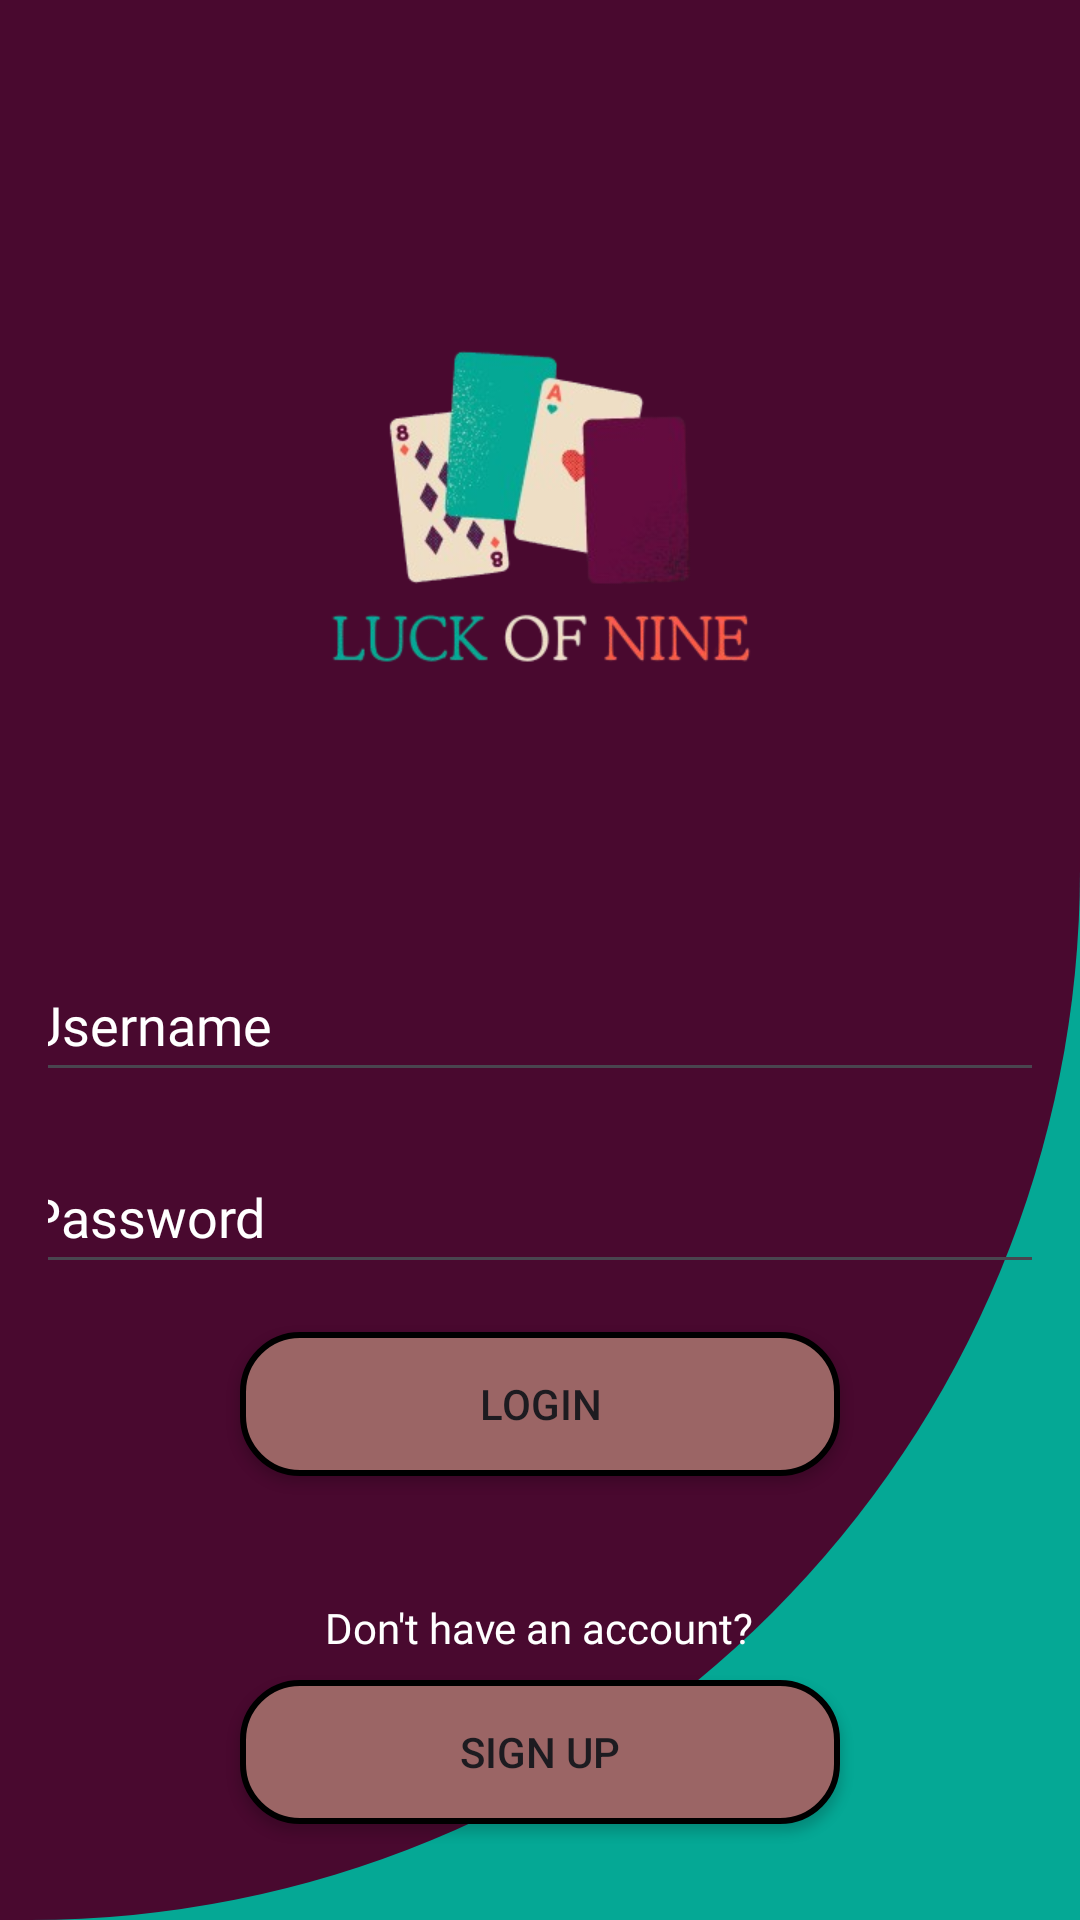

Layout XML and referenced resources for this Android screen:
<!-- AndroidManifest.xml: application theme Theme.Lucky9App -->
<!-- res/layout/activity_login.xml -->
<?xml version="1.0" encoding="utf-8"?>
<LinearLayout xmlns:android="http://schemas.android.com/apk/res/android"
    android:layout_width="match_parent"
    android:layout_height="match_parent"
    android:background="@drawable/background"
    android:gravity="center_horizontal"
    android:orientation="vertical"
    android:padding="16dp">

    <ImageView
        android:id="@+id/imageView"
        android:layout_width="250dp"
        android:layout_height="250dp"
        android:layout_marginTop="35dp"
        android:src="@drawable/logo" />

    <EditText
        android:id="@+id/username"
        android:layout_width="350dp"
        android:layout_height="48dp"
        android:layout_marginTop="15dp"
        android:layout_marginBottom="16dp"
        android:fontFamily="@font/actor"
        android:hint="@string/username"
        android:inputType="textPersonName"
        android:textColorHint="@android:color/white" />

    <EditText
        android:id="@+id/password"
        android:layout_width="350dp"
        android:layout_height="48dp"
        android:layout_marginBottom="16dp"
        android:fontFamily="@font/actor"
        android:hint="@string/password"
        android:inputType="textPassword"
        android:textColorHint="@android:color/white" />

    <Button
        android:id="@+id/login_button"
        android:layout_width="200dp"
        android:layout_height="wrap_content"
        android:layout_marginBottom="16dp"
        android:background="@drawable/button_shape"
        android:text="@string/login" />

    <TextView
        android:layout_width="wrap_content"
        android:layout_height="wrap_content"
        android:layout_marginTop="25dp"
        android:layout_marginBottom="8dp"
        android:fontFamily="@font/actor"
        android:text="@string/don_t_have_an_account"
        android:textColor="@android:color/white" />

    <Button
        android:id="@+id/sign_up_button"
        android:layout_width="200dp"
        android:layout_height="wrap_content"
        android:background="@drawable/button_shape"
        android:text="@string/sign_up" />
</LinearLayout>
<!-- resources referenced by this layout -->
<resources>
  <!-- drawable background (drawable) -->
  <?xml version="1.0" encoding="utf-8"?>
  <layer-list xmlns:android="http://schemas.android.com/apk/res/android">
  
      
      <item android:drawable="@color/curve_color"/>
  
      
      <item>
          <shape android:shape="rectangle">
              <solid android:color="@color/main_bg_color"/>
              <corners android:bottomRightRadius="350dp"/>
          </shape>
  
      </item>
  </layer-list>
  <!-- drawable button_shape (drawable) -->
  <?xml version="1.0" encoding="utf-8"?>
  <shape xmlns:android="http://schemas.android.com/apk/res/android">
      <solid android:color="@color/buttonColor"/>
      <corners android:radius="19dp"/>
      <stroke android:color="#000000" android:width="2dp"/>
  </shape>
  <!-- drawable logo: png bitmap (drawable, 66977 bytes) -->
  <string name="don_t_have_an_account">Don\'t have an account?</string>
  <string name="login">Login</string>
  <string name="password">Password</string>
  <string name="sign_up">Sign Up</string>
  <string name="username">Username</string>
  <style name="Theme.Lucky9App" parent="Base.Theme.Lucky9App" />
  <color name="curve_color">#05A895</color>
  <color name="main_bg_color">#49092F</color>
  <color name="buttonColor">#9B6565</color>
  <style name="Base.Theme.Lucky9App" parent="Theme.Material3.DayNight.NoActionBar">
          
          
      </style>
</resources>
